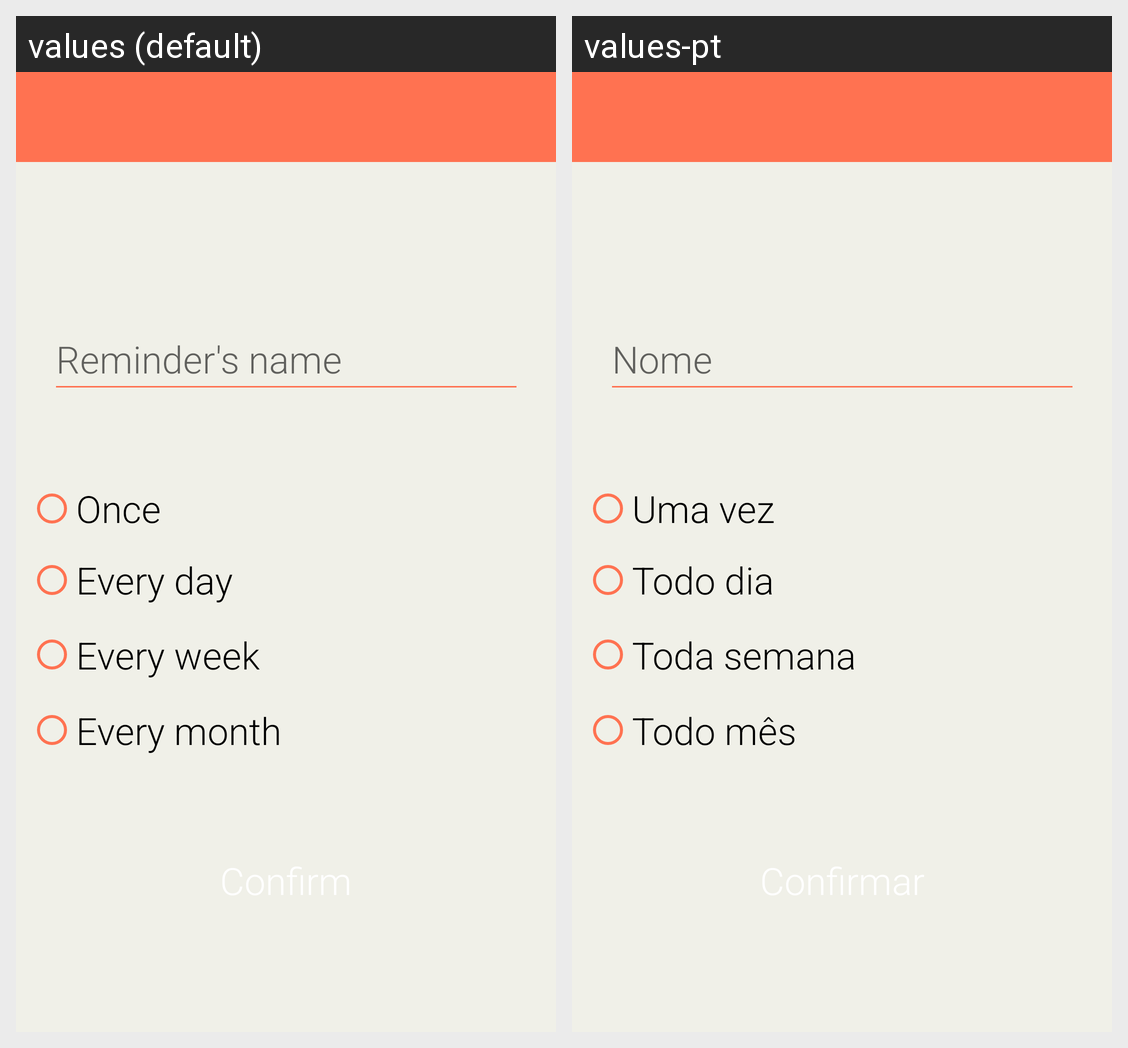

Strings drawn on this Android screen and how each of the app's shown locales translates them:
Android screen res/layout/activity_create_reminder_name.xml rendered under 2 locales, left to right: values (default), values-pt. Device: Nexus 5 (rendered at 1080×1920; each locale shown at half size, 540×960, under a caption strip naming it); theme AppTheme.NoActionBar.
Strings drawn on this screen, with the default value and each locale's value (text and hints the layout hard-codes, and strings that could not be matched under every locale, appear in the picture but are not listed):

reminder_name
  values: Reminder's name
  values-pt: Nome

once_button
  values: Once
  values-pt: Uma vez

daily_button
  values: Every day
  values-pt: Todo dia

weekly_button
  values: Every week
  values-pt: Toda semana

monthly_button
  values: Every month
  values-pt: Todo mês
